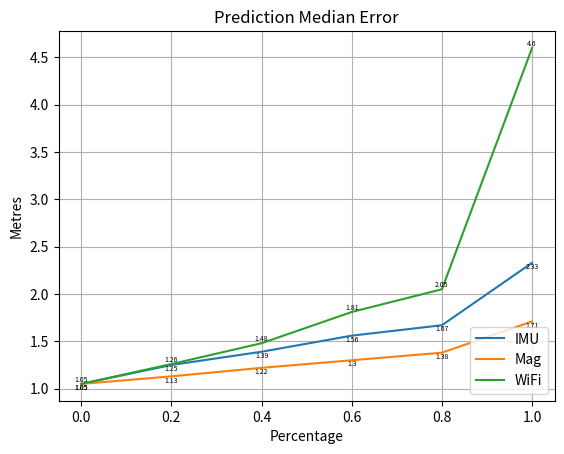

This figure's Python source:
#!/usr/bin/env python3
# -*- coding: utf-8 -*-
"""
Created on Thu Jul 28 18:41:39 2022

@author: weixijia
"""
import numpy as np
import matplotlib.pyplot as plt

#A=[1.6, 2.2, 2.7, 3.0, 3.4, 5.0] #mean
#B=[1.6, 2.2, 2.8, 3.2, 3.6, 5.2] #mean
#C=[1.6, 2.6, 3.3, 4.1, 4.6, 7.2] #mean

A=[1.05,	1.25,	1.39,	1.56,	1.67,	2.33] #median error
B=[1.05,	1.13,	1.22	,1.30	,1.38	,1.71] #median error
C=[1.05	,1.26	,1.48,	1.81,	2.05	,4.60] #median error

x=[0.0, 0.2, 0.4, 0.6, 0.8, 1.0]


plt.plot(x,A, label='IMU')
for a,b in zip(x, A): 
    plt.text(a, b, str(b), fontsize=5, verticalalignment='top', horizontalalignment='center')
plt.plot(x,B, label='Mag')
for a,b in zip(x, B): 
    plt.text(a, b, str(b), fontsize=5, verticalalignment='top', horizontalalignment='center')
plt.plot(x,C, label='WiFi')
for a,b in zip(x, C): 
    plt.text(a, b, str(b), fontsize=5, verticalalignment='bottom', horizontalalignment='center')

plt.xlabel("Percentage")
plt.ylabel("Metres")
plt.legend(loc='lower right')
plt.title("Prediction Median Error")
plt.grid()
plt.savefig('sheltering_median.pdf')
plt.show()
